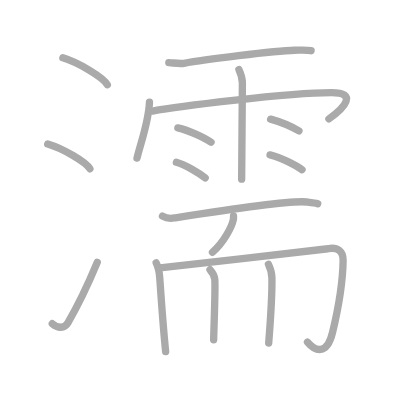
t = 0.00 s
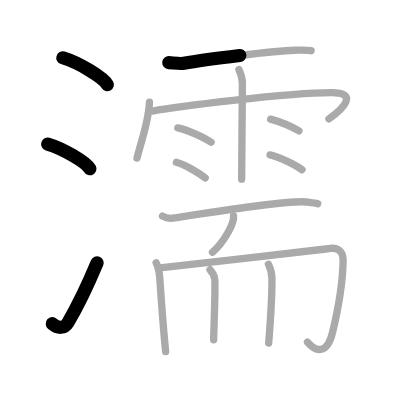
t = 3.50 s
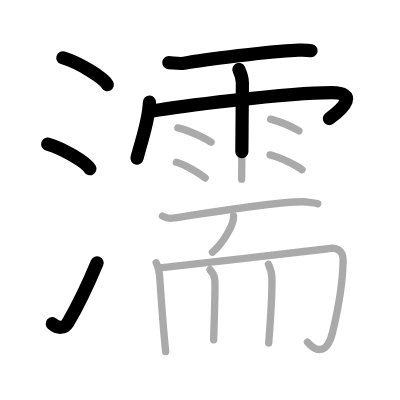
t = 6.75 s
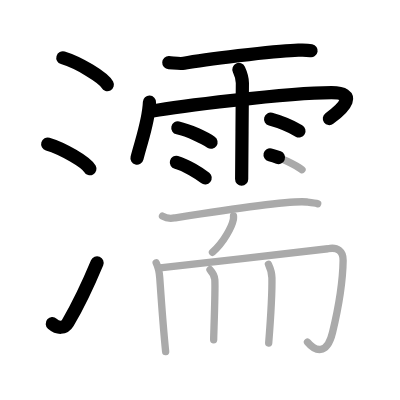
t = 10.25 s
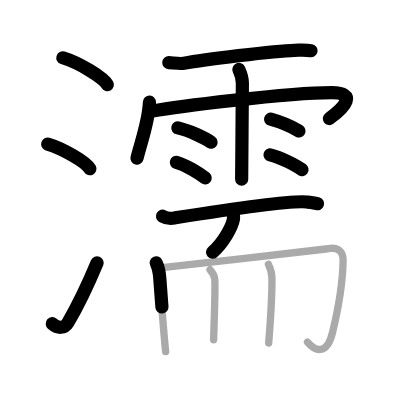
t = 13.50 s
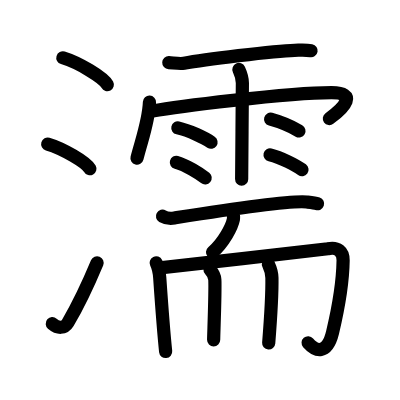
t = 17.00 s

The animated SVG that drew these frames (rendered in a browser with its animation timeline set to each time). Animation: 17 SMIL elements (animate=17); one cycle of 17.00 s.

<?xml version="1.0" standalone="no"?>
<!DOCTYPE svg PUBLIC "-//W3C//DTD SVG 1.1//EN"   "http://www.w3.org/Graphics/SVG/1.1/DTD/svg11.dtd">
<svg width="400px" height="400px"  version="1.1" xmlns="http://www.w3.org/2000/svg">
  <defs>
    <marker id="Triangle" viewBox="0 0 10 10" refX="0" refY="5" markerUnits="strokeWidth" markerWidth="3" style="stroke-opacity:0%;fill:#aaaaaa;" markerHeight="2" orient="auto">
      <path d="M 0 0 L 10 5 L 0 10 z" />
    </marker>
    
    <marker id="Arrow" viewBox="0 0 10 10" refX="5" refY="5" markerUnits="strokeWidth" markerWidth="1.8" style="stroke-opacity:0%;fill:#770000;" markerHeight="2" orient="auto">
      <path d="M 0 4 L 6 4 L 4 1 L 10 5 L 4 9 L 6 6 L 0 6 z" />
        <circle cx="5" cy="5" r="5" />
      </marker>
    
    <marker id="TriangleRed" viewBox="0 0 10 10" refX="0" refY="5" markerUnits="strokeWidth" markerWidth="3" style="stroke-opacity:0%;fill:#CC0000;" markerHeight="2" orient="auto">
      <path d="M 0 0 L 10 5 L 0 10 z" />
    </marker>
    
    <marker id="ArrowRed" viewBox="0 0 10 10" refX="5" refY="5" markerUnits="strokeWidth" markerWidth="1.8" style="stroke-opacity:0%;fill:#CC0000;" markerHeight="2" orient="auto">
      <path d="M 0 4 L 6 4 L 4 1 L 10 5 L 4 9 L 6 6 L 0 6 z" />
        <circle cx="5" cy="5" r="5" />
      </marker>
    
  </defs>
  
  <path style="fill:#ffffff; fill-opacity:100%; fill-rule:evenodd; stroke-width:0;" d="M 0 0 L 400px 0 L 400px 400px L 0 400px L 0 0" />

  <g transform="scale(3.6697247706422 3.6697247706422)">
<path style="fill:none; fill-opacity:0%; fill-rule:evenodd; stroke:#aaaaaa; stroke-opacity:100%; stroke-width: 1.5pt; stroke-linejoin:round; stroke-linecap:round;" d="M17.13 15.75c4.28 1.3 11.05 5.33 12.12 7.34"></path>
<path style="fill:none; fill-opacity:0%; fill-rule:evenodd; stroke:#aaaaaa; stroke-opacity:100%; stroke-width: 1.5pt; stroke-linejoin:round; stroke-linecap:round;" d="M13 39.25c4.06 1.19 10.48 4.9 11.5 6.75"></path>
<path style="fill:none; fill-opacity:0%; fill-rule:evenodd; stroke:#aaaaaa; stroke-opacity:100%; stroke-width: 1.5pt; stroke-linejoin:round; stroke-linecap:round;" d="M14.25 88.21c1.5 1.31 3.31 1.36 4.25-0.25c2.75-4.7 5.5-10.45 8-16.45"></path>
<path style="fill:none; fill-opacity:0%; fill-rule:evenodd; stroke:#aaaaaa; stroke-opacity:100%; stroke-width: 1.5pt; stroke-linejoin:round; stroke-linecap:round;" d="M46 17.07c1.2 0.06 2.97 0.38 4.13 0.17c5.11-0.94 24.54-3.42 30.15-3.54c1.64-0.03 3-0.16 4.5 0.11"></path>
<path style="fill:none; fill-opacity:0%; fill-rule:evenodd; stroke:#aaaaaa; stroke-opacity:100%; stroke-width: 1.5pt; stroke-linejoin:round; stroke-linecap:round;" d="M40.73 27.83c-0.21 5.22-2.05 9.99-3.4 15.26"></path>
<path style="fill:none; fill-opacity:0%; fill-rule:evenodd; stroke:#aaaaaa; stroke-opacity:100%; stroke-width: 1.5pt; stroke-linejoin:round; stroke-linecap:round;" d="M41.56 30.26c5.76-1.05 36.56-5.01 48.79-5.01c7.09 0 3.65 3.99-0.72 7.14"></path>
<path style="fill:none; fill-opacity:0%; fill-rule:evenodd; stroke:#aaaaaa; stroke-opacity:100%; stroke-width: 1.5pt; stroke-linejoin:round; stroke-linecap:round;" d="M65.1 18.93c0.65 1.4 0.94 2.32 0.95 3.69c0.01 0.49-0.2 24.85-0.2 26.2"></path>
<path style="fill:none; fill-opacity:0%; fill-rule:evenodd; stroke:#aaaaaa; stroke-opacity:100%; stroke-width: 1.5pt; stroke-linejoin:round; stroke-linecap:round;" d="M48.46 34.84c3.11 0.69 7.35 2.76 9.05 3.91"></path>
<path style="fill:none; fill-opacity:0%; fill-rule:evenodd; stroke:#aaaaaa; stroke-opacity:100%; stroke-width: 1.5pt; stroke-linejoin:round; stroke-linecap:round;" d="M48.06 44.23c2.54 0.67 6.46 3.13 7.85 4.24"></path>
<path style="fill:none; fill-opacity:0%; fill-rule:evenodd; stroke:#aaaaaa; stroke-opacity:100%; stroke-width: 1.5pt; stroke-linejoin:round; stroke-linecap:round;" d="M73.74 32.47c3.05 0.83 6.5 2.5 7.72 3.2"></path>
<path style="fill:none; fill-opacity:0%; fill-rule:evenodd; stroke:#aaaaaa; stroke-opacity:100%; stroke-width: 1.5pt; stroke-linejoin:round; stroke-linecap:round;" d="M73.59 42.21c2.99 0.71 7.08 2.84 8.71 4.03"></path>
<path style="fill:none; fill-opacity:0%; fill-rule:evenodd; stroke:#aaaaaa; stroke-opacity:100%; stroke-width: 1.5pt; stroke-linejoin:round; stroke-linecap:round;" d="M44.28 58.91c0.85 0.49 2.4 0.63 3.24 0.49c5.39-0.85 30.86-4.93 36.09-4.36c1.41 0.15 2.26 0.23 2.96 0.48"></path>
<path style="fill:none; fill-opacity:0%; fill-rule:evenodd; stroke:#aaaaaa; stroke-opacity:100%; stroke-width: 1.5pt; stroke-linejoin:round; stroke-linecap:round;" d="M63.63 58.86c0.01 0.23 0.03 0.6-0.03 0.94c-0.39 1.98-2.63 6.31-5.7 8.96"></path>
<path style="fill:none; fill-opacity:0%; fill-rule:evenodd; stroke:#aaaaaa; stroke-opacity:100%; stroke-width: 1.5pt; stroke-linejoin:round; stroke-linecap:round;" d="M42.56 71.63c0.46 0.93 0.85 2.4 0.97 4.08c0.17 2.46 1.25 16.65 1.61 20.09"></path>
<path style="fill:none; fill-opacity:0%; fill-rule:evenodd; stroke:#aaaaaa; stroke-opacity:100%; stroke-width: 1.5pt; stroke-linejoin:round; stroke-linecap:round;" d="M43.6 72.98c6.29-0.74 44.51-4.93 45.75-5.19c2.65-0.56 4.19 0.71 4.15 3.19C93.41 77 92.14 84.25 90.62 90.6c-1.54 6.44-4.84 5.02-6.83 2.61"></path>
<path style="fill:none; fill-opacity:0%; fill-rule:evenodd; stroke:#aaaaaa; stroke-opacity:100%; stroke-width: 1.5pt; stroke-linejoin:round; stroke-linecap:round;" d="M57.23 73.49c0.55 0.61 1.26 1.81 1.31 2.71c0.18 3.02-0.32 15.05-0.32 16.41"></path>
<path style="fill:none; fill-opacity:0%; fill-rule:evenodd; stroke:#aaaaaa; stroke-opacity:100%; stroke-width: 1.5pt; stroke-linejoin:round; stroke-linecap:round;" d="M73.15 72.02c0.65 1.4 0.93 2.33 0.95 3.69c0.09 5.29-0.5 12.96-0.88 17.76"></path>

<path style="fill:none; fill-opacity:0%; fill-rule:evenodd; stroke:#000000; stroke-opacity:100%; stroke-width: 2.7pt; stroke-linejoin:round; stroke-linecap:round;" d="M17.13 15.75c4.28 1.3 11.05 5.33 12.12 7.34" pathLength="100" stroke-dashoffset="100" stroke-dasharray="100 105"><animate id="dashAnim1" attributeName="stroke-dashoffset" from="100" to="0" dur="1s" calcMode="linear" fill="freeze"/></path>
<path style="fill:none; fill-opacity:0%; fill-rule:evenodd; stroke:#000000; stroke-opacity:100%; stroke-width: 2.7pt; stroke-linejoin:round; stroke-linecap:round;" d="M13 39.25c4.06 1.19 10.48 4.9 11.5 6.75" pathLength="100" stroke-dashoffset="100" stroke-dasharray="100 105"><animate id="dashAnim2" attributeName="stroke-dashoffset" from="100" to="0" dur="1s" calcMode="linear" begin="dashAnim1.end" fill="freeze"/></path>
<path style="fill:none; fill-opacity:0%; fill-rule:evenodd; stroke:#000000; stroke-opacity:100%; stroke-width: 2.7pt; stroke-linejoin:round; stroke-linecap:round;" d="M14.25 88.21c1.5 1.31 3.31 1.36 4.25-0.25c2.75-4.7 5.5-10.45 8-16.45" pathLength="100" stroke-dashoffset="100" stroke-dasharray="100 105"><animate id="dashAnim3" attributeName="stroke-dashoffset" from="100" to="0" dur="1s" calcMode="linear" begin="dashAnim2.end" fill="freeze"/></path>
<path style="fill:none; fill-opacity:0%; fill-rule:evenodd; stroke:#000000; stroke-opacity:100%; stroke-width: 2.7pt; stroke-linejoin:round; stroke-linecap:round;" d="M46 17.07c1.2 0.06 2.97 0.38 4.13 0.17c5.11-0.94 24.54-3.42 30.15-3.54c1.64-0.03 3-0.16 4.5 0.11" pathLength="100" stroke-dashoffset="100" stroke-dasharray="100 105"><animate id="dashAnim4" attributeName="stroke-dashoffset" from="100" to="0" dur="1s" calcMode="linear" begin="dashAnim3.end" fill="freeze"/></path>
<path style="fill:none; fill-opacity:0%; fill-rule:evenodd; stroke:#000000; stroke-opacity:100%; stroke-width: 2.7pt; stroke-linejoin:round; stroke-linecap:round;" d="M40.73 27.83c-0.21 5.22-2.05 9.99-3.4 15.26" pathLength="100" stroke-dashoffset="100" stroke-dasharray="100 105"><animate id="dashAnim5" attributeName="stroke-dashoffset" from="100" to="0" dur="1s" calcMode="linear" begin="dashAnim4.end" fill="freeze"/></path>
<path style="fill:none; fill-opacity:0%; fill-rule:evenodd; stroke:#000000; stroke-opacity:100%; stroke-width: 2.7pt; stroke-linejoin:round; stroke-linecap:round;" d="M41.56 30.26c5.76-1.05 36.56-5.01 48.79-5.01c7.09 0 3.65 3.99-0.72 7.14" pathLength="100" stroke-dashoffset="100" stroke-dasharray="100 105"><animate id="dashAnim6" attributeName="stroke-dashoffset" from="100" to="0" dur="1s" calcMode="linear" begin="dashAnim5.end" fill="freeze"/></path>
<path style="fill:none; fill-opacity:0%; fill-rule:evenodd; stroke:#000000; stroke-opacity:100%; stroke-width: 2.7pt; stroke-linejoin:round; stroke-linecap:round;" d="M65.1 18.93c0.65 1.4 0.94 2.32 0.95 3.69c0.01 0.49-0.2 24.85-0.2 26.2" pathLength="100" stroke-dashoffset="100" stroke-dasharray="100 105"><animate id="dashAnim7" attributeName="stroke-dashoffset" from="100" to="0" dur="1s" calcMode="linear" begin="dashAnim6.end" fill="freeze"/></path>
<path style="fill:none; fill-opacity:0%; fill-rule:evenodd; stroke:#000000; stroke-opacity:100%; stroke-width: 2.7pt; stroke-linejoin:round; stroke-linecap:round;" d="M48.46 34.84c3.11 0.69 7.35 2.76 9.05 3.91" pathLength="100" stroke-dashoffset="100" stroke-dasharray="100 105"><animate id="dashAnim8" attributeName="stroke-dashoffset" from="100" to="0" dur="1s" calcMode="linear" begin="dashAnim7.end" fill="freeze"/></path>
<path style="fill:none; fill-opacity:0%; fill-rule:evenodd; stroke:#000000; stroke-opacity:100%; stroke-width: 2.7pt; stroke-linejoin:round; stroke-linecap:round;" d="M48.06 44.23c2.54 0.67 6.46 3.13 7.85 4.24" pathLength="100" stroke-dashoffset="100" stroke-dasharray="100 105"><animate id="dashAnim9" attributeName="stroke-dashoffset" from="100" to="0" dur="1s" calcMode="linear" begin="dashAnim8.end" fill="freeze"/></path>
<path style="fill:none; fill-opacity:0%; fill-rule:evenodd; stroke:#000000; stroke-opacity:100%; stroke-width: 2.7pt; stroke-linejoin:round; stroke-linecap:round;" d="M73.74 32.47c3.05 0.83 6.5 2.5 7.72 3.2" pathLength="100" stroke-dashoffset="100" stroke-dasharray="100 105"><animate id="dashAnim10" attributeName="stroke-dashoffset" from="100" to="0" dur="1s" calcMode="linear" begin="dashAnim9.end" fill="freeze"/></path>
<path style="fill:none; fill-opacity:0%; fill-rule:evenodd; stroke:#000000; stroke-opacity:100%; stroke-width: 2.7pt; stroke-linejoin:round; stroke-linecap:round;" d="M73.59 42.21c2.99 0.71 7.08 2.84 8.71 4.03" pathLength="100" stroke-dashoffset="100" stroke-dasharray="100 105"><animate id="dashAnim11" attributeName="stroke-dashoffset" from="100" to="0" dur="1s" calcMode="linear" begin="dashAnim10.end" fill="freeze"/></path>
<path style="fill:none; fill-opacity:0%; fill-rule:evenodd; stroke:#000000; stroke-opacity:100%; stroke-width: 2.7pt; stroke-linejoin:round; stroke-linecap:round;" d="M44.28 58.91c0.85 0.49 2.4 0.63 3.24 0.49c5.39-0.85 30.86-4.93 36.09-4.36c1.41 0.15 2.26 0.23 2.96 0.48" pathLength="100" stroke-dashoffset="100" stroke-dasharray="100 105"><animate id="dashAnim12" attributeName="stroke-dashoffset" from="100" to="0" dur="1s" calcMode="linear" begin="dashAnim11.end" fill="freeze"/></path>
<path style="fill:none; fill-opacity:0%; fill-rule:evenodd; stroke:#000000; stroke-opacity:100%; stroke-width: 2.7pt; stroke-linejoin:round; stroke-linecap:round;" d="M63.63 58.86c0.01 0.23 0.03 0.6-0.03 0.94c-0.39 1.98-2.63 6.31-5.7 8.96" pathLength="100" stroke-dashoffset="100" stroke-dasharray="100 105"><animate id="dashAnim13" attributeName="stroke-dashoffset" from="100" to="0" dur="1s" calcMode="linear" begin="dashAnim12.end" fill="freeze"/></path>
<path style="fill:none; fill-opacity:0%; fill-rule:evenodd; stroke:#000000; stroke-opacity:100%; stroke-width: 2.7pt; stroke-linejoin:round; stroke-linecap:round;" d="M42.56 71.63c0.46 0.93 0.85 2.4 0.97 4.08c0.17 2.46 1.25 16.65 1.61 20.09" pathLength="100" stroke-dashoffset="100" stroke-dasharray="100 105"><animate id="dashAnim14" attributeName="stroke-dashoffset" from="100" to="0" dur="1s" calcMode="linear" begin="dashAnim13.end" fill="freeze"/></path>
<path style="fill:none; fill-opacity:0%; fill-rule:evenodd; stroke:#000000; stroke-opacity:100%; stroke-width: 2.7pt; stroke-linejoin:round; stroke-linecap:round;" d="M43.6 72.98c6.29-0.74 44.51-4.93 45.75-5.19c2.65-0.56 4.19 0.71 4.15 3.19C93.41 77 92.14 84.25 90.62 90.6c-1.54 6.44-4.84 5.02-6.83 2.61" pathLength="100" stroke-dashoffset="100" stroke-dasharray="100 105"><animate id="dashAnim15" attributeName="stroke-dashoffset" from="100" to="0" dur="1s" calcMode="linear" begin="dashAnim14.end" fill="freeze"/></path>
<path style="fill:none; fill-opacity:0%; fill-rule:evenodd; stroke:#000000; stroke-opacity:100%; stroke-width: 2.7pt; stroke-linejoin:round; stroke-linecap:round;" d="M57.23 73.49c0.55 0.61 1.26 1.81 1.31 2.71c0.18 3.02-0.32 15.05-0.32 16.41" pathLength="100" stroke-dashoffset="100" stroke-dasharray="100 105"><animate id="dashAnim16" attributeName="stroke-dashoffset" from="100" to="0" dur="1s" calcMode="linear" begin="dashAnim15.end" fill="freeze"/></path>
<path style="fill:none; fill-opacity:0%; fill-rule:evenodd; stroke:#000000; stroke-opacity:100%; stroke-width: 2.7pt; stroke-linejoin:round; stroke-linecap:round;" d="M73.15 72.02c0.65 1.4 0.93 2.33 0.95 3.69c0.09 5.29-0.5 12.96-0.88 17.76" pathLength="100" stroke-dashoffset="100" stroke-dasharray="100 105"><animate id="dashAnim17" attributeName="stroke-dashoffset" from="100" to="0" dur="1s" calcMode="linear" begin="dashAnim16.end" fill="freeze"/></path>

</g>

</svg>  
          
